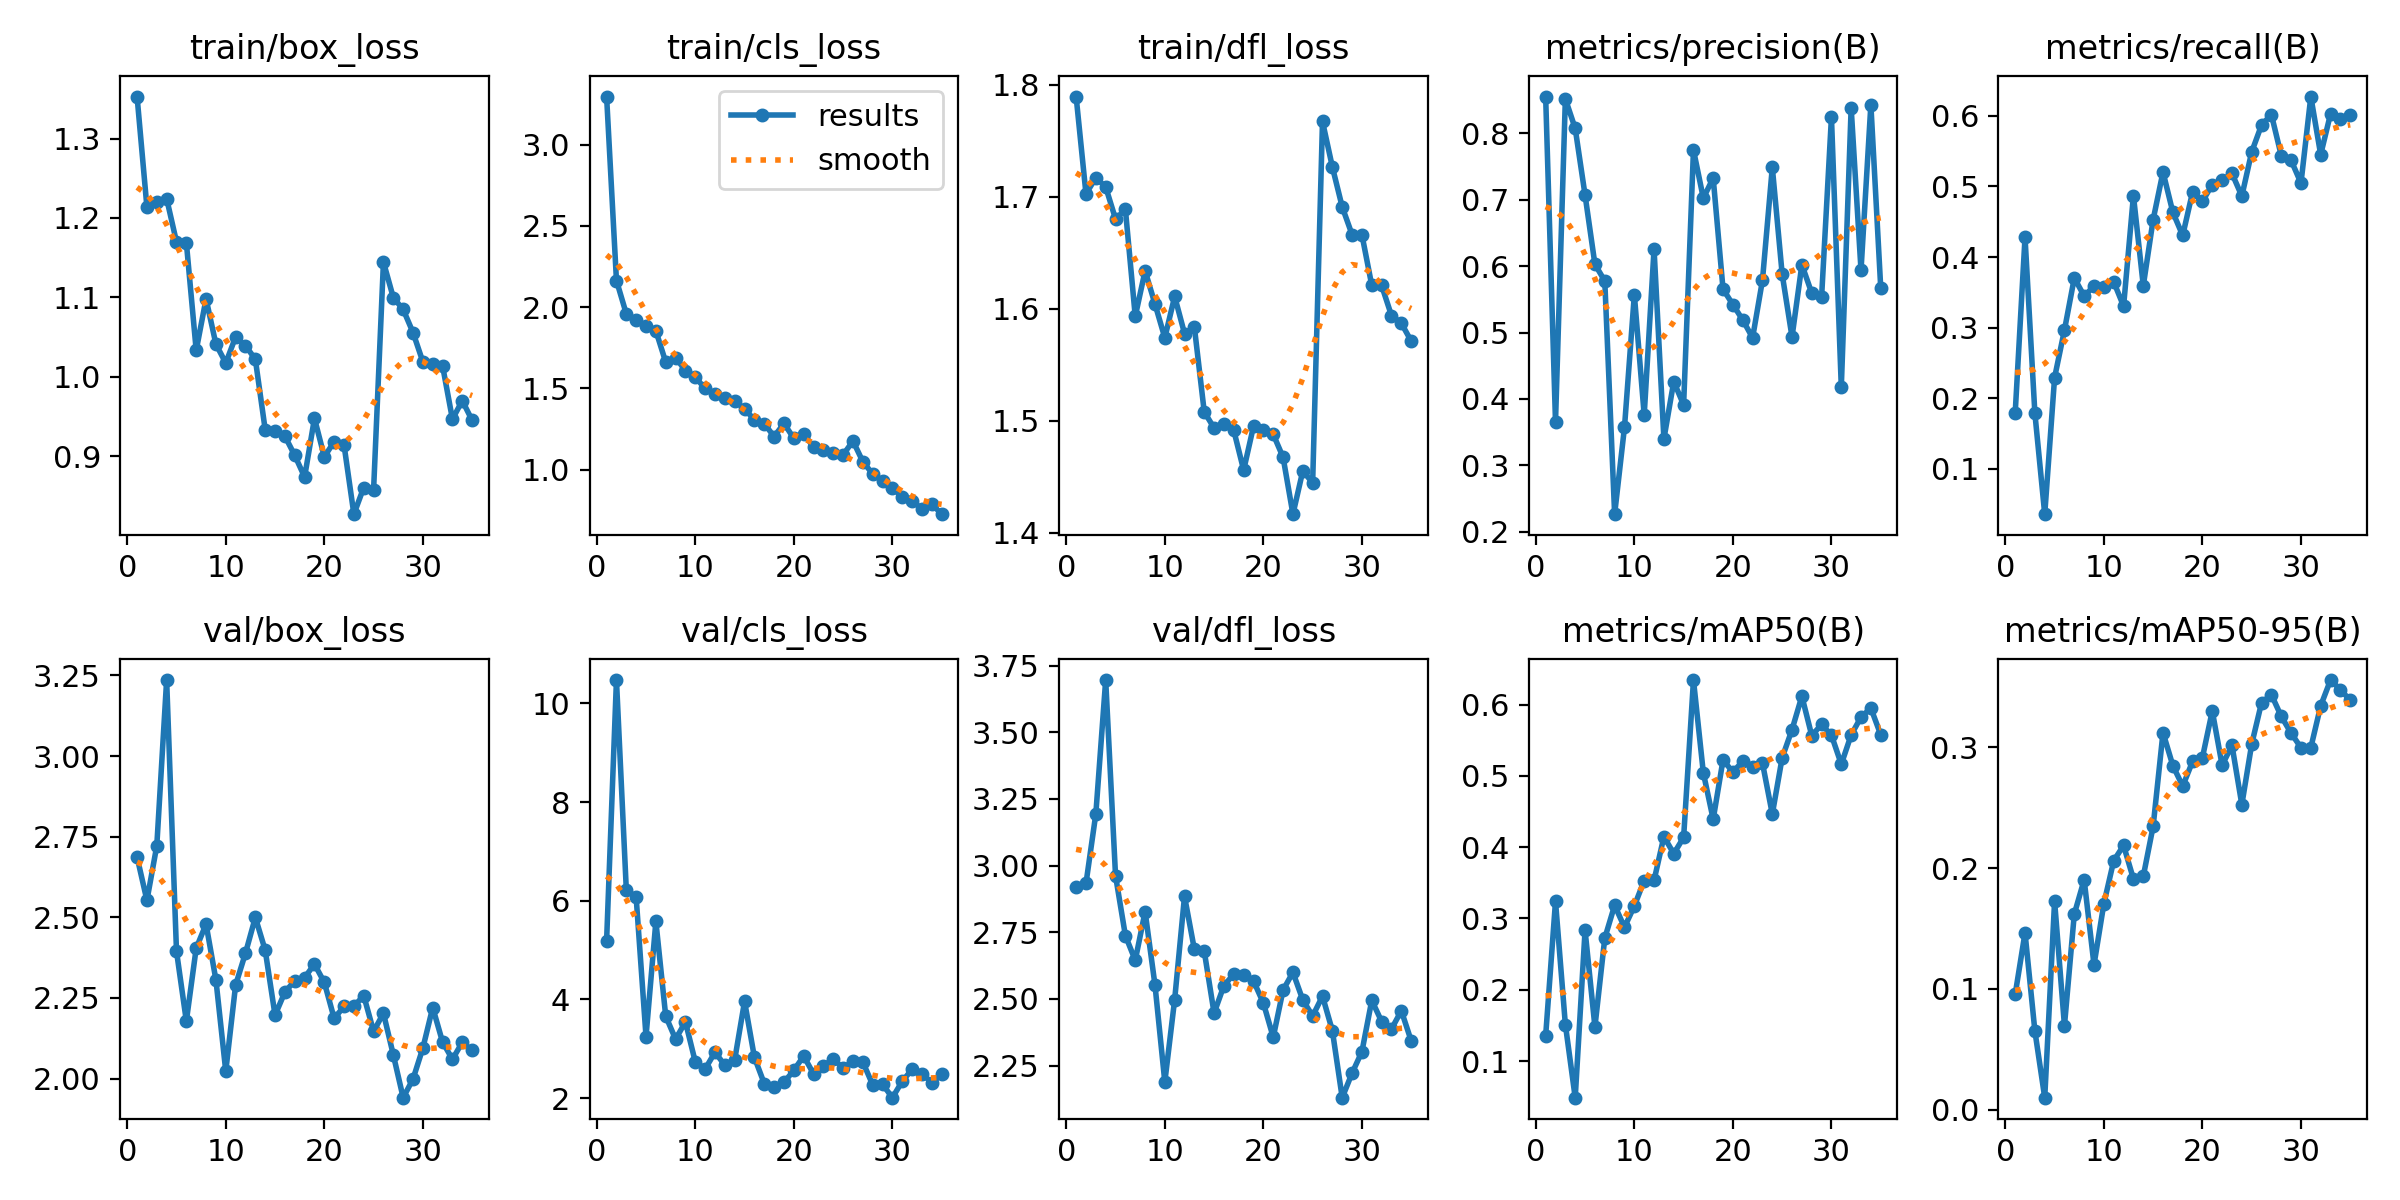

Data behind this chart, as committed beside it:
epoch, train/box_loss, train/cls_loss, train/dfl_loss, metrics/precision(B), metrics/recall(B), metrics/mAP50(B), metrics/mAP50-95(B), val/box_loss, val/cls_loss, val/dfl_loss, lr/pg0, lr/pg1, lr/pg2
1, 1.353, 3.297, 1.789, 0.8556, 0.1786, 0.1353, 0.09537, 2.687, 5.19, 2.919, 0.0004057, 0.0004057, 0.0004057
2, 1.214, 2.164, 1.702, 0.3655, 0.4278, 0.3239, 0.1464, 2.553, 10.47, 2.933, 0.0007991, 0.0007991, 0.0007991
3, 1.221, 1.959, 1.717, 0.8521, 0.1786, 0.1512, 0.06508, 2.722, 6.223, 3.194, 0.001169, 0.001169, 0.001169
4, 1.224, 1.918, 1.709, 0.8075, 0.03571, 0.04859, 0.00982, 3.236, 6.068, 3.696, 0.001144, 0.001144, 0.001144
5, 1.17, 1.886, 1.68, 0.7071, 0.2292, 0.2834, 0.1726, 2.395, 3.247, 2.962, 0.001144, 0.001144, 0.001144
6, 1.169, 1.855, 1.689, 0.6029, 0.2964, 0.1479, 0.06948, 2.178, 5.58, 2.737, 0.001109, 0.001109, 0.001109
7, 1.033, 1.661, 1.593, 0.5778, 0.3703, 0.2723, 0.162, 2.405, 3.661, 2.645, 0.001073, 0.001073, 0.001073
8, 1.098, 1.69, 1.634, 0.2265, 0.3448, 0.3184, 0.1903, 2.479, 3.195, 2.827, 0.001038, 0.001038, 0.001038
9, 1.041, 1.609, 1.604, 0.3574, 0.3587, 0.2876, 0.1199, 2.306, 3.545, 2.553, 0.001002, 0.001002, 0.001002
10, 1.017, 1.568, 1.574, 0.557, 0.3581, 0.3175, 0.1706, 2.023, 2.734, 2.189, 0.0009671, 0.0009671, 0.0009671
11, 1.05, 1.5, 1.611, 0.3758, 0.3648, 0.3532, 0.2061, 2.29, 2.59, 2.498, 0.0009318, 0.0009318, 0.0009318
12, 1.039, 1.463, 1.578, 0.6258, 0.3304, 0.3533, 0.2188, 2.389, 2.931, 2.885, 0.0008964, 0.0008964, 0.0008964
13, 1.022, 1.444, 1.583, 0.3398, 0.4869, 0.4147, 0.191, 2.5, 2.665, 2.686, 0.0008611, 0.0008611, 0.0008611
14, 0.9334, 1.42, 1.508, 0.4262, 0.3592, 0.3909, 0.1932, 2.398, 2.778, 2.679, 0.0008257, 0.0008257, 0.0008257
15, 0.9317, 1.376, 1.494, 0.3911, 0.4529, 0.4136, 0.2347, 2.197, 3.961, 2.447, 0.0007904, 0.0007904, 0.0007904
16, 0.9252, 1.304, 1.497, 0.7752, 0.5205, 0.6344, 0.3123, 2.268, 2.826, 2.55, 0.000755, 0.000755, 0.000755
17, 0.901, 1.282, 1.491, 0.7025, 0.4633, 0.5043, 0.2849, 2.303, 2.294, 2.593, 0.0007196, 0.0007196, 0.0007196
18, 0.8737, 1.204, 1.456, 0.7329, 0.4305, 0.4391, 0.268, 2.313, 2.217, 2.59, 0.0006843, 0.0006843, 0.0006843
19, 0.9477, 1.284, 1.495, 0.5654, 0.492, 0.5225, 0.2884, 2.355, 2.318, 2.567, 0.0006489, 0.0006489, 0.0006489
20, 0.8992, 1.192, 1.491, 0.5422, 0.4789, 0.5052, 0.2916, 2.298, 2.565, 2.485, 0.0006136, 0.0006136, 0.0006136
21, 0.9182, 1.218, 1.488, 0.519, 0.5025, 0.5207, 0.3302, 2.187, 2.853, 2.356, 0.0005782, 0.0005782, 0.0005782
22, 0.9141, 1.14, 1.467, 0.4922, 0.5086, 0.5129, 0.2852, 2.224, 2.491, 2.533, 0.0005429, 0.0005429, 0.0005429
23, 0.8269, 1.123, 1.417, 0.5789, 0.5184, 0.518, 0.3017, 2.224, 2.66, 2.6, 0.0005075, 0.0005075, 0.0005075
24, 0.8605, 1.103, 1.455, 0.7489, 0.4863, 0.4464, 0.2526, 2.257, 2.787, 2.496, 0.0004721, 0.0004721, 0.0004721
25, 0.8579, 1.091, 1.444, 0.588, 0.5489, 0.5254, 0.3027, 2.147, 2.613, 2.436, 0.0004368, 0.0004368, 0.0004368
26, 1.145, 1.176, 1.767, 0.4934, 0.587, 0.5648, 0.337, 2.203, 2.749, 2.51, 0.0004014, 0.0004014, 0.0004014
27, 1.1, 1.049, 1.726, 0.6023, 0.6017, 0.6117, 0.3437, 2.074, 2.732, 2.381, 0.0003661, 0.0003661, 0.0003661
28, 1.085, 0.9733, 1.691, 0.5595, 0.5436, 0.5565, 0.3257, 1.941, 2.27, 2.13, 0.0003307, 0.0003307, 0.0003307
29, 1.056, 0.9301, 1.666, 0.5535, 0.537, 0.5721, 0.3118, 1.999, 2.28, 2.222, 0.0002954, 0.0002954, 0.0002954
30, 1.019, 0.8895, 1.666, 0.8246, 0.5047, 0.557, 0.2998, 2.095, 2.009, 2.302, 0.00026, 0.00026, 0.00026
31, 1.016, 0.8281, 1.621, 0.4178, 0.6273, 0.5163, 0.2998, 2.22, 2.341, 2.495, 0.0002246, 0.0002246, 0.0002246
32, 1.014, 0.8092, 1.621, 0.8387, 0.5451, 0.5574, 0.3345, 2.113, 2.583, 2.415, 0.0001893, 0.0001893, 0.0001893
33, 0.9466, 0.7566, 1.594, 0.5939, 0.6027, 0.5824, 0.3558, 2.06, 2.498, 2.387, 0.0001539, 0.0001539, 0.0001539
34, 0.9699, 0.7879, 1.587, 0.8433, 0.595, 0.5951, 0.3479, 2.113, 2.312, 2.456, 0.0001186, 0.0001186, 0.0001186
35, 0.9451, 0.7253, 1.571, 0.5677, 0.6008, 0.5576, 0.3391, 2.087, 2.48, 2.343, 8.3214e-05, 8.3214e-05, 8.3214e-05
